Run: headless pygame with SDL's dummy video driver; simulated clock (each Clock.tick advances the game by its frame time, no real sleeping); random seed 0; keys injected as events and as key.get_pressed() state; mouse plan: one left click at the window centre at the start of phase 2, then a move to the lower-right quarter at the start of phase 3.
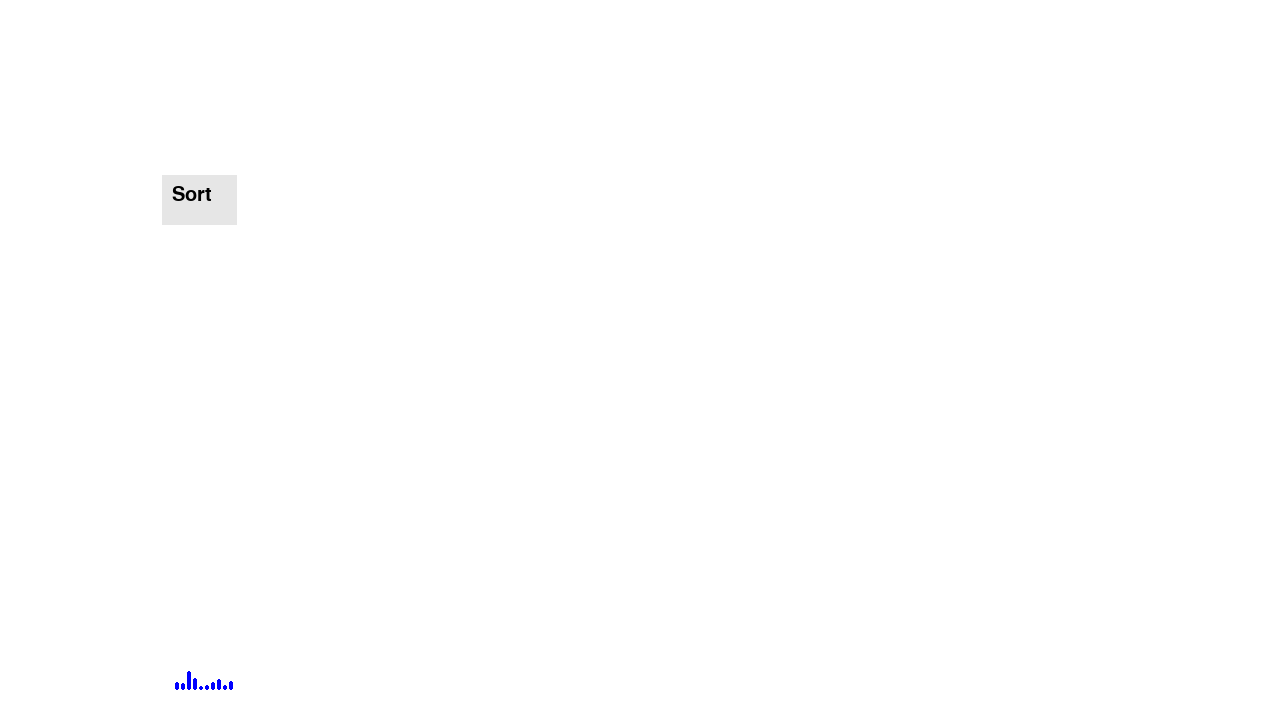
Frame 1 of 4 · flips 1–60 · no input
Frame 2 of 4 · flips 61–180 · clicked the window centre · tapped SPACE, RETURN · held RIGHT (→), D · screen unchanged from frame 1, image omitted
Frame 3 of 4 · flips 181–300 · moved the mouse to the lower-right quarter · held DOWN (↓), S · screen unchanged from frame 2, image omitted
Frame 4 of 4 · flips 301–420 · held LEFT (←), A, UP (↑), W · screen unchanged from frame 3, image omitted

The pygame program that drew these frames:

import pygame
import sys
import random
import time

WIDTH = 1280
HEIGHT = 720
BLACK = pygame.Color(0, 0, 0)

num_bars = 10
bar_witdh = 4
space = 2
sorting = False
bars = []

BLUE = (0, 0, 255)

# Initialize the pygame
pygame.init()

font = pygame.font.SysFont("Arial", 30)
clock = pygame.time.Clock()

# Create the screen
SCREEN = pygame.display.set_mode((WIDTH,HEIGHT))

# Set Background color
SCREEN.fill((255,255,255))
pygame.display.update()

def bubbleSort(array):
    elapsed = clock.tick(1)

    n = len(array)
    for i in range(n):
        for j in range(0, n-1-i):
            for k in range(num_bars):
                x = (k * bar_witdh) + (k * space) + (WIDTH - (num_bars * bar_witdh + num_bars + space))/7
                height = bars[k]
                drawBar(x, height)
            pygame.display.update()
            time.sleep(1)

            if array[j] > array[j+1]:
                array[j], array[j+1] = array[j+1], array[j]
            SCREEN.fill((255, 255, 255))

    while True:
        for event in pygame.event.get():
            if event.type == pygame.QUIT:
                pygame.quit()
                sys.exit()

def button(msg, x, y, w, h, ic, ac):
    mouse = pygame.mouse.get_pos()
    click = pygame.mouse.get_pressed()
    
    global sorting

    if x+w > mouse[0] > x and y+h > mouse[1] > y:
        pygame.draw.rect(SCREEN, ac, (x,y,w,h), 0)

        if click[0] == 1:
            sorting = True
    
    else:
        pygame.draw.rect(SCREEN, ic, (x, y, w, h), 0)
    
    text = font.render(msg, True, (0, 0, 0))
    SCREEN.blit(text, (x + 10, y + 10))

def drawBar(i,height):
    pygame.draw.rect(SCREEN, BLUE, (x, 690, bar_witdh, height), 0, 6)
    bars.append(height)

for i in range(num_bars): 
    height = random.randint(-num_bars*2, -2)
    print(height)
    x = (i * bar_witdh) + (i * space) + (WIDTH - (num_bars * bar_witdh + num_bars + space))/7
    drawBar(x,height)
   

# for i in range(num_bars):
#     height = random.randint(-100, -10)
#     x = (i * bar_witdh) + (i * space) + (WIDTH - (num_bars * bar_witdh + num_bars + space))/2
#     drawBar(x, height)

# for i in range(10):
#     drawBar(i*(-5),i*(-10))

# Game Loop
while True:
    button("Sort", 200-75/2, 200-25, 75, 50, (230, 230, 230), (200, 200, 200))
    pygame.display.update()

    if sorting:
        break

    for event in pygame.event.get():
        if event.type == pygame.QUIT:
            pygame.quit()
            sys.exit()


bubbleSort(bars)
